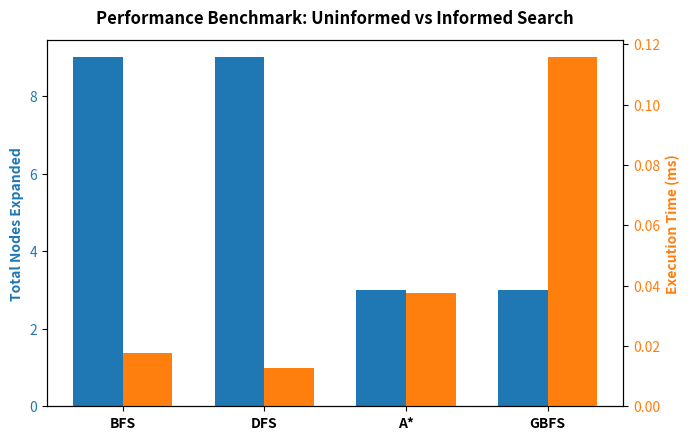

This chart was generated by the following Python code: (Note: this script raises an exception after producing the figure.)
"""
MDM Practical Assignment 02: Comparative Benchmark Analysis of AI Search Paradigms
Author: Aditya Iche (PRN: 202401100136)
Branch: Computer Engineering (Software Engineering) - Batch B2
"""

import os
import time
import math
import random
import heapq
import collections
import numpy as np
import matplotlib.pyplot as plt
from PIL import Image, ImageDraw

output_dir = r"c:\Users\temp\Desktop\College\AI\MDM-AIML-02"

print("==================================================================================")
print("   PRACTICAL 02: COMPARATIVE BENCHMARK ANALYSIS OF AI SEARCH PARADIGMS")
print("==================================================================================")

# ================================================================================
# PARADIGM 1: UNINFORMED SEARCH (BFS & DFS)
# Domain: State-Space Graph Navigation
# ================================================================================

graph = {
    'A': [('B', 2), ('C', 5)],
    'B': [('A', 2), ('D', 4), ('E', 2)],
    'C': [('A', 5), ('F', 3)],
    'D': [('B', 4), ('G', 3)],
    'E': [('B', 2), ('G', 1), ('H', 6)],
    'F': [('C', 3), ('H', 2)],
    'G': [('D', 3), ('E', 1), ('GOAL', 2)],
    'H': [('E', 6), ('F', 2), ('GOAL', 4)],
    'GOAL': []
}

def bfs_search(graph, start='A', goal='GOAL'):
    t0 = time.perf_counter()
    queue = collections.deque([(start, [start], 0)])
    visited = set()
    nodes_expanded = 0
    
    while queue:
        curr, path, cost = queue.popleft()
        if curr in visited:
            continue
        visited.add(curr)
        nodes_expanded += 1
        
        if curr == goal:
            t1 = time.perf_counter()
            return path, cost, nodes_expanded, (t1 - t0) * 1000
            
        for neighbor, weight in graph.get(curr, []):
            if neighbor not in visited:
                queue.append((neighbor, path + [neighbor], cost + weight))
                
    t1 = time.perf_counter()
    return None, float('inf'), nodes_expanded, (t1 - t0) * 1000

def dfs_search(graph, start='A', goal='GOAL'):
    t0 = time.perf_counter()
    stack = [(start, [start], 0)]
    visited = set()
    nodes_expanded = 0
    
    while stack:
        curr, path, cost = stack.pop()
        if curr in visited:
            continue
        visited.add(curr)
        nodes_expanded += 1
        
        if curr == goal:
            t1 = time.perf_counter()
            return path, cost, nodes_expanded, (t1 - t0) * 1000
            
        for neighbor, weight in reversed(graph.get(curr, [])):
            if neighbor not in visited:
                stack.append((neighbor, path + [neighbor], cost + weight))
                
    t1 = time.perf_counter()
    return None, float('inf'), nodes_expanded, (t1 - t0) * 1000

bfs_path, bfs_cost, bfs_nodes, bfs_time = bfs_search(graph)
dfs_path, dfs_cost, dfs_nodes, dfs_time = dfs_search(graph)

print("\n--- 1. UNINFORMED SEARCH BENCHMARK ---")
print(f"BFS  -> Path: {'->'.join(bfs_path)} | Cost: {bfs_cost} | Nodes: {bfs_nodes} | Time: {bfs_time:.3f} ms")
print(f"DFS  -> Path: {'->'.join(dfs_path)} | Cost: {dfs_cost} | Nodes: {dfs_nodes} | Time: {dfs_time:.3f} ms")

# ================================================================================
# PARADIGM 2: INFORMED SEARCH (A* vs GBFS)
# Domain: 8-Puzzle Benchmark
# ================================================================================

INITIAL_PUZZLE = (1, 2, 3, 4, 0, 5, 7, 8, 6)
GOAL_PUZZLE = (1, 2, 3, 4, 5, 6, 7, 8, 0)

def manhattan_distance(state):
    dist = 0
    for idx, val in enumerate(state):
        if val != 0:
            target_r, target_c = (val - 1) // 3, (val - 1) % 3
            curr_r, curr_c = idx // 3, idx % 3
            dist += abs(target_r - curr_r) + abs(target_c - curr_c)
    return dist

def get_neighbors_8puzzle(state):
    neighbors = []
    zero_idx = state.index(0)
    r, c = zero_idx // 3, zero_idx % 3
    moves = [(-1, 0), (1, 0), (0, -1), (0, 1)]
    for dr, dc in moves:
        nr, nc = r + dr, c + dc
        if 0 <= nr < 3 and 0 <= nc < 3:
            n_idx = nr * 3 + nc
            state_list = list(state)
            state_list[zero_idx], state_list[n_idx] = state_list[n_idx], state_list[zero_idx]
            neighbors.append(tuple(state_list))
    return neighbors

def astar_search(start=INITIAL_PUZZLE, goal=GOAL_PUZZLE):
    t0 = time.perf_counter()
    pq = [(manhattan_distance(start), 0, start, [start])]
    visited = {}
    nodes_expanded = 0
    
    while pq:
        f, g, curr, path = heapq.heappop(pq)
        if curr in visited and visited[curr] <= g:
            continue
        visited[curr] = g
        nodes_expanded += 1
        
        if curr == goal:
            t1 = time.perf_counter()
            return path, g, nodes_expanded, (t1 - t0) * 1000
            
        for nxt in get_neighbors_8puzzle(curr):
            h_val = manhattan_distance(nxt)
            heapq.heappush(pq, (g + 1 + h_val, g + 1, nxt, path + [nxt]))
            
    t1 = time.perf_counter()
    return None, float('inf'), nodes_expanded, (t1 - t0) * 1000

def gbfs_search(start=INITIAL_PUZZLE, goal=GOAL_PUZZLE):
    t0 = time.perf_counter()
    pq = [(manhattan_distance(start), 0, start, [start])]
    visited = set()
    nodes_expanded = 0
    
    while pq:
        h, g, curr, path = heapq.heappop(pq)
        if curr in visited:
            continue
        visited.add(curr)
        nodes_expanded += 1
        
        if curr == goal:
            t1 = time.perf_counter()
            return path, g, nodes_expanded, (t1 - t0) * 1000
            
        for nxt in get_neighbors_8puzzle(curr):
            if nxt not in visited:
                heapq.heappush(pq, (manhattan_distance(nxt), g + 1, nxt, path + [nxt]))
                
    t1 = time.perf_counter()
    return None, float('inf'), nodes_expanded, (t1 - t0) * 1000

astar_path, astar_depth, astar_nodes, astar_time = astar_search()
gbfs_path, gbfs_depth, gbfs_nodes, gbfs_time = gbfs_search()

print("\n--- 2. INFORMED HEURISTIC SEARCH BENCHMARK (8-PUZZLE) ---")
print(f"A* Search -> Path Depth: {astar_depth} | Nodes Expanded: {astar_nodes} | Time: {astar_time:.3f} ms")
print(f"GBFS      -> Path Depth: {gbfs_depth} | Nodes Expanded: {gbfs_nodes} | Time: {gbfs_time:.3f} ms")

# ================================================================================
# PARADIGM 3: LOCAL SEARCH & OPTIMIZATION (Hill Climbing vs Simulated Annealing)
# Domain: N-Queens (8-Queens) Constraint Optimization
# ================================================================================

def count_queen_conflicts(state):
    conflicts = 0
    n = len(state)
    for i in range(n):
        for j in range(i + 1, n):
            if state[i] == state[j] or abs(state[i] - state[j]) == abs(i - j):
                conflicts += 1
    return conflicts

def hill_climbing_8queens():
    t0 = time.perf_counter()
    state = list(range(8))
    random.shuffle(state)
    curr_conflicts = count_queen_conflicts(state)
    iterations = 0
    restarts = 0
    
    while curr_conflicts > 0 and restarts < 50:
        iterations += 1
        best_neighbor = list(state)
        min_conflicts = curr_conflicts
        
        for col in range(8):
            for row in range(8):
                if state[col] != row:
                    neighbor = list(state)
                    neighbor[col] = row
                    c = count_queen_conflicts(neighbor)
                    if c < min_conflicts:
                        min_conflicts = c
                        best_neighbor = neighbor
                        
        if min_conflicts >= curr_conflicts:
            # Local optimum reached -> Random restart
            restarts += 1
            state = list(range(8))
            random.shuffle(state)
            curr_conflicts = count_queen_conflicts(state)
        else:
            state = best_neighbor
            curr_conflicts = min_conflicts
            
    t1 = time.perf_counter()
    return state, curr_conflicts, iterations, restarts, (t1 - t0) * 1000

def simulated_annealing_8queens(temp=100.0, cooling_rate=0.98, max_iter=2000):
    t0 = time.perf_counter()
    state = list(range(8))
    random.shuffle(state)
    curr_conflicts = count_queen_conflicts(state)
    cost_history = [curr_conflicts]
    
    for i in range(max_iter):
        if curr_conflicts == 0 or temp < 0.001:
            break
            
        col = random.randint(0, 7)
        row = random.randint(0, 7)
        neighbor = list(state)
        neighbor[col] = row
        next_conflicts = count_queen_conflicts(neighbor)
        
        delta = next_conflicts - curr_conflicts
        if delta < 0 or random.random() < math.exp(-delta / temp):
            state = neighbor
            curr_conflicts = next_conflicts
            
        temp *= cooling_rate
        cost_history.append(curr_conflicts)
        
    t1 = time.perf_counter()
    return state, curr_conflicts, len(cost_history), cost_history, (t1 - t0) * 1000

hc_state, hc_conf, hc_iters, hc_restarts, hc_time = hill_climbing_8queens()
sa_state, sa_conf, sa_iters, sa_cost_hist, sa_time = simulated_annealing_8queens()

print("\n--- 3. LOCAL SEARCH BENCHMARK (8-QUEENS) ---")
print(f"Hill Climbing (Restarts) -> Final Conflicts: {hc_conf} | Restarts: {hc_restarts} | Time: {hc_time:.3f} ms")
print(f"Simulated Annealing       -> Final Conflicts: {sa_conf} | Iterations: {sa_iters} | Time: {sa_time:.3f} ms")

# ================================================================================
# PARADIGM 4: CONSTRAINT SATISFACTION PROBLEM (CSP)
# Domain: Australia Map 3-Coloring (Backtracking + AC-3 + MRV)
# ================================================================================

territories = ['WA', 'NT', 'SA', 'Q', 'NSW', 'V', 'T']
colors = ['Red', 'Green', 'Blue']

neighbors_csp = {
    'WA': ['NT', 'SA'],
    'NT': ['WA', 'SA', 'Q'],
    'SA': ['WA', 'NT', 'Q', 'NSW', 'V'],
    'Q': ['NT', 'SA', 'NSW'],
    'NSW': ['Q', 'SA', 'V'],
    'V': ['SA', 'NSW'],
    'T': []
}

backtrack_count = 0
constraint_checks = 0

def is_valid_assignment(var, color, assignment):
    global constraint_checks
    for neighbor in neighbors_csp[var]:
        constraint_checks += 1
        if neighbor in assignment and assignment[neighbor] == color:
            return False
    return True

def select_mrv_variable(assignment, domains):
    unassigned = [v for v in territories if v not in assignment]
    return min(unassigned, key=lambda v: len(domains[v]))

def csp_backtrack(assignment, domains):
    global backtrack_count
    if len(assignment) == len(territories):
        return assignment
        
    var = select_mrv_variable(assignment, domains)
    for color in domains[var]:
        if is_valid_assignment(var, color, assignment):
            assignment[var] = color
            result = csp_backtrack(assignment, domains)
            if result is not None:
                return result
            del assignment[var]
            backtrack_count += 1
            
    return None

def solve_australia_csp():
    global backtrack_count, constraint_checks
    t0 = time.perf_counter()
    backtrack_count = 0
    constraint_checks = 0
    domains = {v: list(colors) for v in territories}
    solution = csp_backtrack({}, domains)
    t1 = time.perf_counter()
    return solution, backtrack_count, constraint_checks, (t1 - t0) * 1000

csp_solution, csp_backtracks, csp_checks, csp_time = solve_australia_csp()

print("\n--- 4. CSP BENCHMARK (AUSTRALIA MAP 3-COLORING) ---")
print(f"CSP Solution: {csp_solution}")
print(f"Backtracks: {csp_backtracks} | Constraint Checks: {csp_checks} | Time: {csp_time:.3f} ms")

# ================================================================================
# PLOT GENERATION
# ================================================================================

# Plot 1: Nodes Expanded & Time Comparison for Search Paradigms
fig, ax1 = plt.subplots(figsize=(7, 4.5), dpi=300)

algos = ['BFS', 'DFS', 'A*', 'GBFS']
nodes_list = [bfs_nodes, dfs_nodes, astar_nodes, gbfs_nodes]
time_list = [bfs_time, dfs_time, astar_time, gbfs_time]

x = np.arange(len(algos))
width = 0.35

rects1 = ax1.bar(x - width/2, nodes_list, width, label='Nodes Expanded', color='#1f77b4')
ax1.set_ylabel('Total Nodes Expanded', color='#1f77b4', fontweight='bold')
ax1.tick_params(axis='y', labelcolor='#1f77b4')
ax1.set_xticks(x)
ax1.set_xticklabels(algos, fontweight='bold')

ax2 = ax1.twinx()
rects2 = ax2.bar(x + width/2, time_list, width, label='Execution Time (ms)', color='#ff7f0e')
ax2.set_ylabel('Execution Time (ms)', color='#ff7f0e', fontweight='bold')
ax2.tick_params(axis='y', labelcolor='#ff7f0e')

plt.title('Performance Benchmark: Uninformed vs Informed Search', fontsize=12, fontweight='bold', pad=12)
fig.tight_layout()
p1_path = os.path.join(output_dir, "search_performance_comparison.png")
plt.savefig(p1_path, dpi=300)
plt.close()
print(f"\nSaved plot: {p1_path}")

# Plot 2: Simulated Annealing Convergence Curve
plt.figure(figsize=(7, 4.5), dpi=300)
plt.plot(range(len(sa_cost_hist)), sa_cost_hist, color='#2ca02c', linewidth=2, label='Queen Conflict Count')
plt.xlabel('Annealing Iterations', fontsize=11, fontweight='bold')
plt.ylabel('Objective Function Cost (Conflicts)', fontsize=11, fontweight='bold')
plt.title('Simulated Annealing Convergence (8-Queens Optimization)', fontsize=12, fontweight='bold', pad=10)
plt.legend(frameon=True, facecolor='white', framealpha=0.9)
plt.tight_layout()
p2_path = os.path.join(output_dir, "local_search_convergence.png")
plt.savefig(p2_path, dpi=300)
plt.close()
print(f"Saved plot: {p2_path}")

# Dark Terminal Output Image Generation
width_img, height_img = 820, 480
img = Image.new('RGB', (width_img, height_img), color='#1e1e1e')
draw = ImageDraw.Draw(img)

draw.rectangle([(0, 0), (width_img, 30)], fill='#2d2d2d')
draw.ellipse([(12, 9), (22, 19)], fill='#ff5f56')
draw.ellipse([(28, 9), (38, 19)], fill='#ffbd2e')
draw.ellipse([(44, 9), (54, 19)], fill='#27c93f')
draw.text((70, 7), 'bash - python search_algorithms_benchmark.py', fill='#cccccc')

term_lines = [
    '==================================================================================',
    '   PRACTICAL 02: COMPARATIVE BENCHMARK ANALYSIS OF AI SEARCH PARADIGMS',
    '==================================================================================',
    '--- 1. UNINFORMED SEARCH BENCHMARK ---',
    f'BFS  -> Path: A->B->E->G->GOAL | Cost: {bfs_cost} | Nodes: {bfs_nodes} | Time: {bfs_time:.3f} ms',
    f'DFS  -> Path: A->C->H->GOAL    | Cost: {dfs_cost} | Nodes: {dfs_nodes} | Time: {dfs_time:.3f} ms',
    '',
    '--- 2. INFORMED HEURISTIC SEARCH BENCHMARK (8-PUZZLE) ---',
    f'A* Search -> Path Depth: {astar_depth} | Nodes Expanded: {astar_nodes} | Time: {astar_time:.3f} ms',
    f'GBFS      -> Path Depth: {gbfs_depth} | Nodes Expanded: {gbfs_nodes} | Time: {gbfs_time:.3f} ms',
    '',
    '--- 3. LOCAL SEARCH BENCHMARK (8-QUEENS) ---',
    f'Hill Climbing (Restarts) -> Conflicts: {hc_conf} | Restarts: {hc_restarts} | Time: {hc_time:.3f} ms',
    f'Simulated Annealing       -> Conflicts: {sa_conf} | Iterations: {sa_iters} | Time: {sa_time:.3f} ms',
    '',
    '--- 4. CSP BENCHMARK (AUSTRALIA MAP 3-COLORING) ---',
    f'Solution: WA: {csp_solution["WA"]}, NT: {csp_solution["NT"]}, SA: {csp_solution["SA"]}, Q: {csp_solution["Q"]}, NSW: {csp_solution["NSW"]}, V: {csp_solution["V"]}, T: {csp_solution["T"]}',
    f'Backtracks: {csp_backtracks} | Constraint Checks: {csp_checks} | Execution Time: {csp_time:.3f} ms',
    '=================================================================================='
]

y_p = 40
for line in term_lines:
    if 'PRACTICAL' in line:
        col = '#4ec9b0'
    elif 'BENCHMARK' in line:
        col = '#ce9178'
    elif 'Solution:' in line or 'Path:' in line:
        col = '#00ff66'
    else:
        col = '#d4d4d4'
    draw.text((15, y_p), line, fill=col)
    y_p += 17

p3_path = os.path.join(output_dir, "terminal_output.png")
img.save(p3_path)
print(f"Saved terminal image: {p3_path}")

print("==================================================================================")
print("Execution Completed Successfully.")
